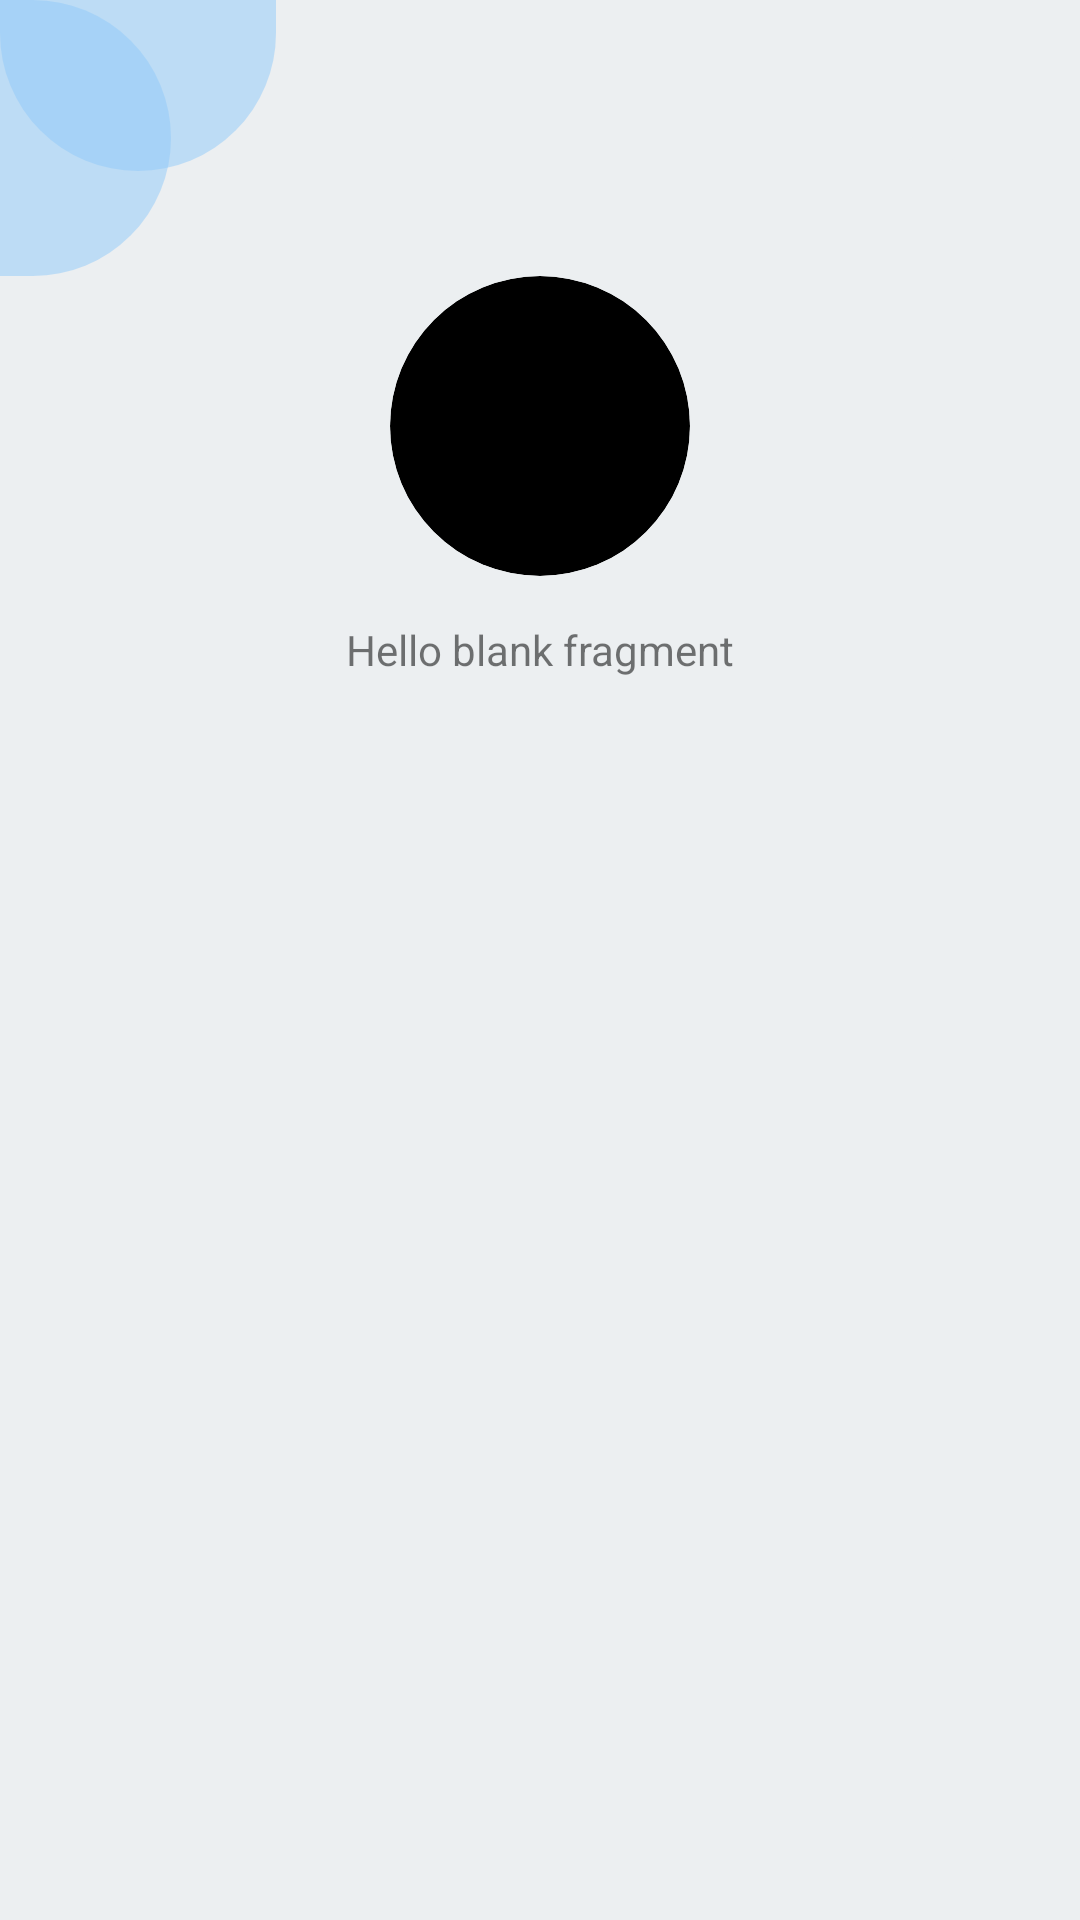

Write the Android layout XML for this screen, with the resource values it uses.
<!-- AndroidManifest.xml: application theme Theme.Belajar -->
<!-- res/layout/fragment_profile.xml -->
<?xml version="1.0" encoding="utf-8"?>
<androidx.constraintlayout.widget.ConstraintLayout xmlns:android="http://schemas.android.com/apk/res/android"
    xmlns:app="http://schemas.android.com/apk/res-auto"
    xmlns:tools="http://schemas.android.com/tools"
    android:layout_width="match_parent"
    android:layout_height="match_parent"
    android:orientation="vertical"
    android:background="@color/bluegrey50"
    tools:context=".fragment.Profile">

    
    <View
        android:id="@+id/view1"
        android:layout_width="92dp"
        android:layout_height="57dp"
        android:layout_gravity="start|top"
        android:background="@drawable/designcoup1"
        app:layout_constraintBottom_toBottomOf="parent"
        app:layout_constraintEnd_toEndOf="parent"
        app:layout_constraintHorizontal_bias="0.0"
        app:layout_constraintStart_toStartOf="parent"
        app:layout_constraintTop_toTopOf="parent"
        app:layout_constraintVertical_bias="0.0" />

    <View
        android:id="@+id/view2"
        android:layout_width="57dp"
        android:layout_height="92dp"
        android:layout_gravity="start|top"
        android:background="@drawable/designcoup2"
        app:layout_constraintBottom_toBottomOf="parent"
        app:layout_constraintEnd_toEndOf="parent"
        app:layout_constraintHorizontal_bias="0.0"
        app:layout_constraintStart_toStartOf="parent"
        app:layout_constraintTop_toTopOf="parent"
        app:layout_constraintVertical_bias="0.0" />

    <LinearLayout
        android:id="@+id/linearLayout2"
        android:layout_width="match_parent"
        android:layout_height="wrap_content"
        android:orientation="vertical"
        app:layout_constraintBottom_toBottomOf="parent"
        app:layout_constraintEnd_toEndOf="parent"
        app:layout_constraintHorizontal_bias="0.0"
        app:layout_constraintStart_toStartOf="parent"
        app:layout_constraintTop_toBottomOf="@+id/view2"
        app:layout_constraintVertical_bias="0.0">

        <ImageView
            android:id="@+id/mypp"
            android:layout_width="100dp"
            android:layout_height="100dp"
            android:layout_gravity="center"
            android:background="@drawable/designcircle"
            android:clipToOutline="true"
            android:scaleType="centerCrop"
            android:src="@drawable/defaultpp"
            tools:layout_editor_absoluteX="155dp"
            tools:layout_editor_absoluteY="212dp" />

        <TextView
            android:id="@+id/myusername"
            android:layout_width="match_parent"
            android:layout_height="wrap_content"
            android:layout_gravity="center"
            android:layout_marginTop="15dp"
            android:text="@string/hello_blank_fragment"
            android:textAlignment="center"
            tools:layout_editor_absoluteX="0dp"
            tools:layout_editor_absoluteY="141dp" />

        <androidx.recyclerview.widget.RecyclerView
            android:id="@+id/constraintprofile"

            android:layout_width="match_parent"
            android:layout_height="match_parent" />


    </LinearLayout>

    <ImageButton
        android:id="@+id/btnLogout"
        android:layout_width="wrap_content"
        android:layout_height="wrap_content"
        android:backgroundTint="@color/bluegrey50"
        android:clipToOutline="true"
        android:src="@drawable/logout"
        app:layout_constraintBottom_toTopOf="@+id/linearLayout2"
        app:layout_constraintEnd_toEndOf="parent"
        app:layout_constraintHorizontal_bias="0.845"
        app:layout_constraintStart_toEndOf="@+id/view1"
        app:layout_constraintTop_toTopOf="parent"
        app:layout_constraintVertical_bias="0.551" />


</androidx.constraintlayout.widget.ConstraintLayout>
















<!-- resources referenced by this layout -->
<resources>
  <color name="bluegrey50">#ECEFF1</color>
  <!-- drawable designcircle (drawable) -->
  <shape xmlns:android="http://schemas.android.com/apk/res/android"
      android:shape="rectangle">
  
      <corners android:radius="50dp"/> 
      <solid android:color="@color/black"/> 
      <size
          android:width="100dp"
          android:height="100dp"/>
  </shape>
  <!-- drawable designcoup1 (drawable) -->
  <shape xmlns:android="http://schemas.android.com/apk/res/android">
      <solid android:color="#4CB7BE" android:alpha="85"/>
      <corners
          android:radius="1000dp"
          android:topLeftRadius="0dp"
          android:topRightRadius="0dp"
          android:bottomRightRadius="200dp"
          android:bottomLeftRadius="200dp"
  
          /> 
  
      <size
          android:width="100dp"
          android:height="50dp"/>
  
      
      <solid android:color="#8090CAF9"/>
  </shape>
  <!-- drawable designcoup2 (drawable) -->
  <shape xmlns:android="http://schemas.android.com/apk/res/android">
      <solid android:color="#4CB7BE" android:alpha="85"/>
      <corners
          android:radius="1000dp"
          android:topLeftRadius="0dp"
          android:topRightRadius="200dp"
          android:bottomRightRadius="200dp"
          android:bottomLeftRadius="0dp"
  
          /> 
  
      <size
          android:width="50dp"
          android:height="100dp"/>
  
      <solid android:color="#8090CAF9"/>
      
  </shape>
  <string name="hello_blank_fragment">Hello blank fragment</string>
  <style name="Theme.Belajar" parent="Base.Theme.Belajar" />
  <color name="black">#FF000000</color>
  <style name="Base.Theme.Belajar" parent="Theme.AppCompat.Light.NoActionBar">
          
          
          <item name="android:fitsSystemWindows">true</item>
          <item name="colorPrimaryVariant">@color/white</item>
          <item name="android:statusBarColor">@color/bluegrey50</item>
          <item name="android:windowLightStatusBar">true</item>
      </style>
  <color name="white">#FFFFFFFF</color>
</resources>
